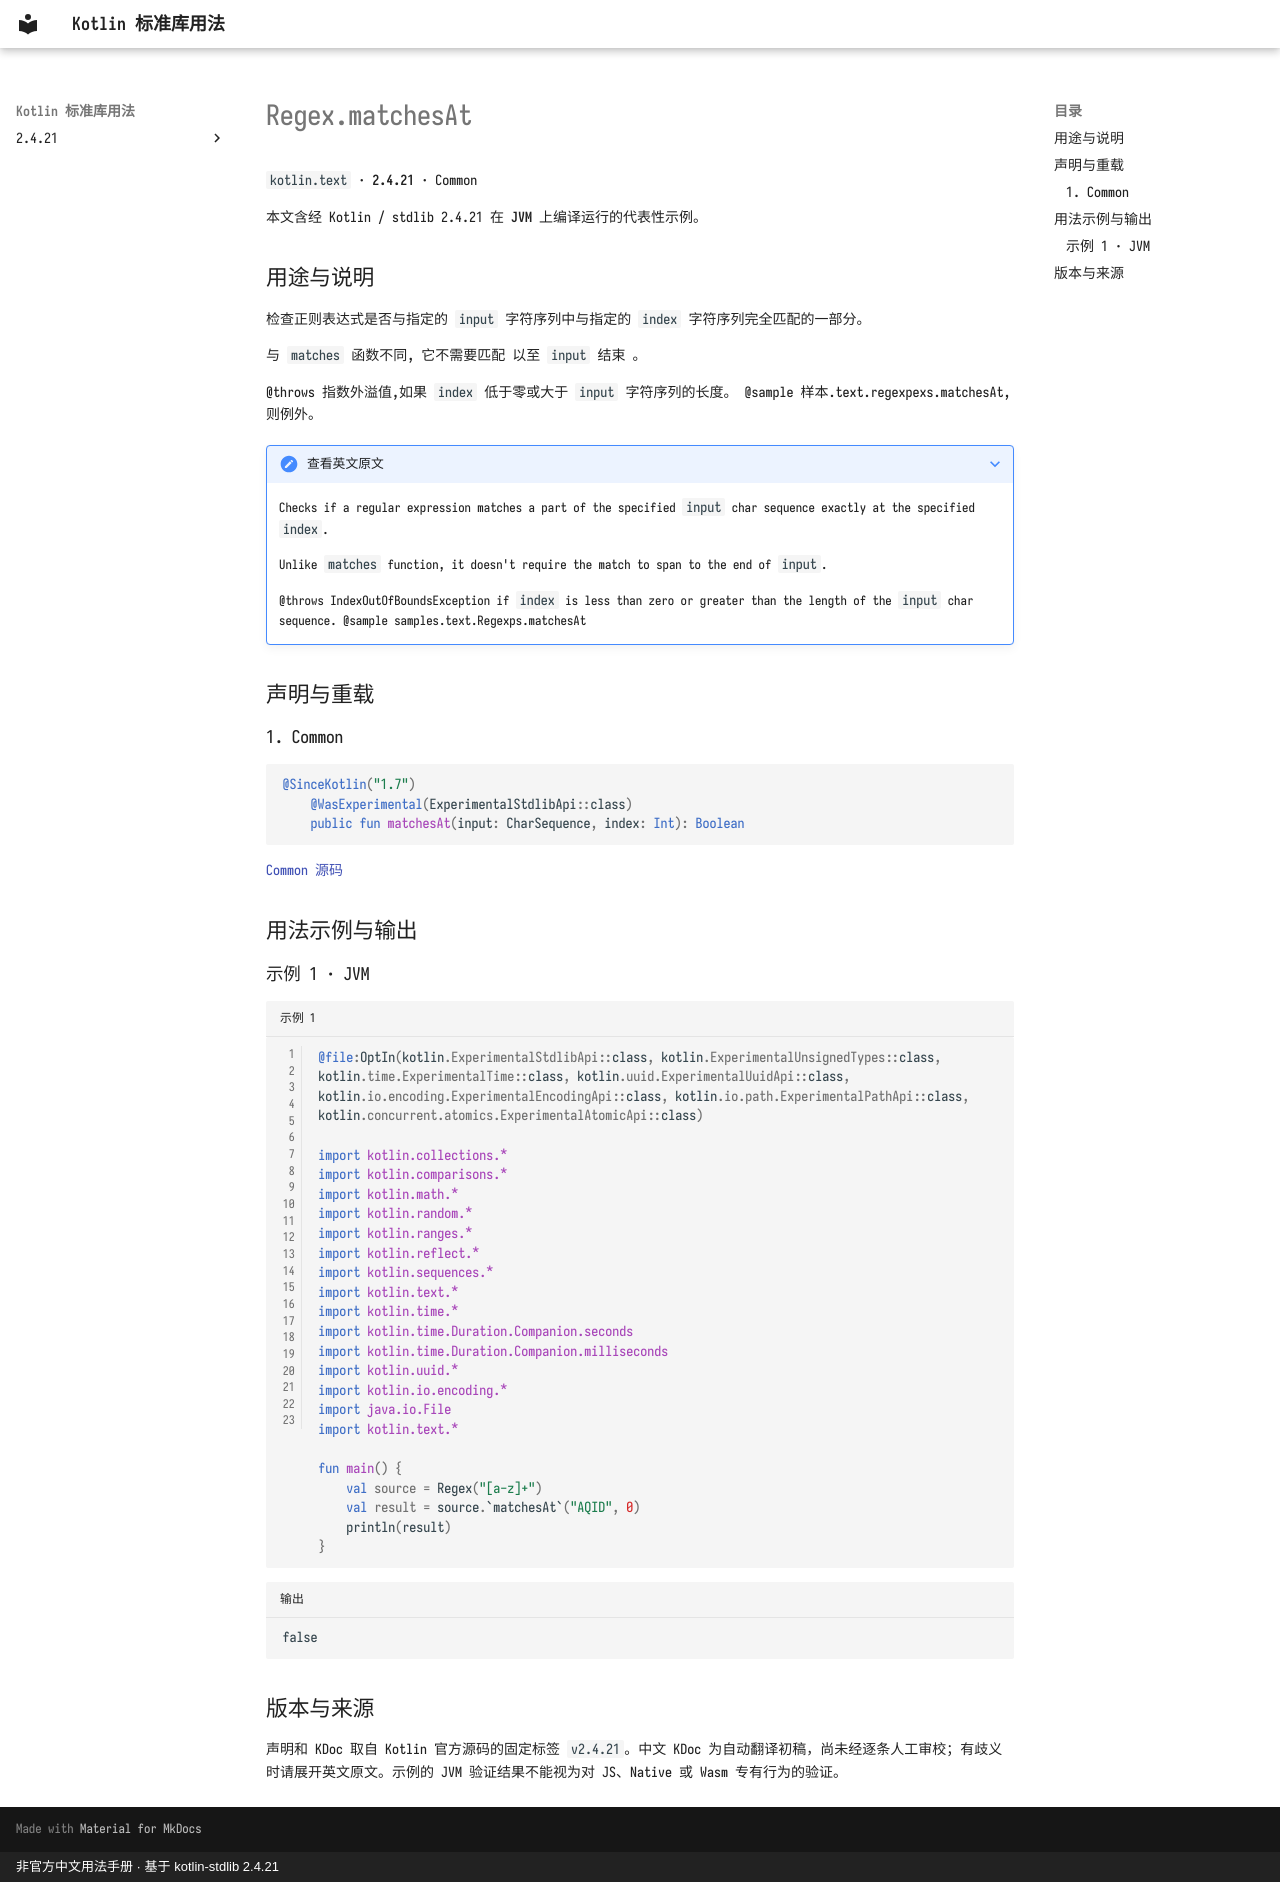

repository: oooooooko/kotlin-stdlib-docs · page: zh/api/kotlin.text/regex-matchesat--4c6112bf/index.html · generator: mkdocs · copyright: 非官方中文用法手册 · 基于 kotlin-stdlib 2.4.21

# Regex.matchesAt

`kotlin.text` · **2.4.21** · Common

本文含经 Kotlin / stdlib 2.4.21 在 **JVM** 上编译运行的代表性示例。

## 用途与说明

检查正则表达式是否与指定的 `input` 字符序列中与指定的 `index` 字符序列完全匹配的一部分。

与 `matches` 函数不同, 它不需要匹配 以至 `input` 结束 。

@throws 指数外溢值,如果 `index` 低于零或大于 `input` 字符序列的长度。 @sample 样本.text.regexpexs.matchesAt,则例外。

??? note "查看英文原文"

    Checks if a regular expression matches a part of the specified `input` char sequence
    exactly at the specified `index`.
    
    Unlike `matches` function, it doesn't require the match to span to the end of `input`.
    
    @throws IndexOutOfBoundsException if `index` is less than zero or greater than the length of the `input` char sequence.
    @sample samples.text.Regexps.matchesAt

## 声明与重载

### 1. Common

```kotlin
@SinceKotlin("1.7")
    @WasExperimental(ExperimentalStdlibApi::class)
    public fun matchesAt(input: CharSequence, index: Int): Boolean
```

[Common 源码](https://github.com/JetBrains/kotlin/blob/v2.4.21/libraries/stdlib/common/src/kotlin/TextH.kt#L53)

## 用法示例与输出

### 示例 1 · JVM

```kotlin title="示例 1" linenums="1"
@file:OptIn(kotlin.ExperimentalStdlibApi::class, kotlin.ExperimentalUnsignedTypes::class, kotlin.time.ExperimentalTime::class, kotlin.uuid.ExperimentalUuidApi::class, kotlin.io.encoding.ExperimentalEncodingApi::class, kotlin.io.path.ExperimentalPathApi::class, kotlin.concurrent.atomics.ExperimentalAtomicApi::class)

import kotlin.collections.*
import kotlin.comparisons.*
import kotlin.math.*
import kotlin.random.*
import kotlin.ranges.*
import kotlin.reflect.*
import kotlin.sequences.*
import kotlin.text.*
import kotlin.time.*
import kotlin.time.Duration.Companion.seconds
import kotlin.time.Duration.Companion.milliseconds
import kotlin.uuid.*
import kotlin.io.encoding.*
import java.io.File
import kotlin.text.*

fun main() {
    val source = Regex("[a-z]+")
    val result = source.`matchesAt`("AQID", 0)
    println(result)
}
```

```text title="输出"
false
```

## 版本与来源

声明和 KDoc 取自 Kotlin 官方源码的固定标签 `v2.4.21`。中文 KDoc 为自动翻译初稿，尚未经逐条人工审校；有歧义时请展开英文原文。示例的 JVM 验证结果不能视为对 JS、Native 或 Wasm 专有行为的验证。
